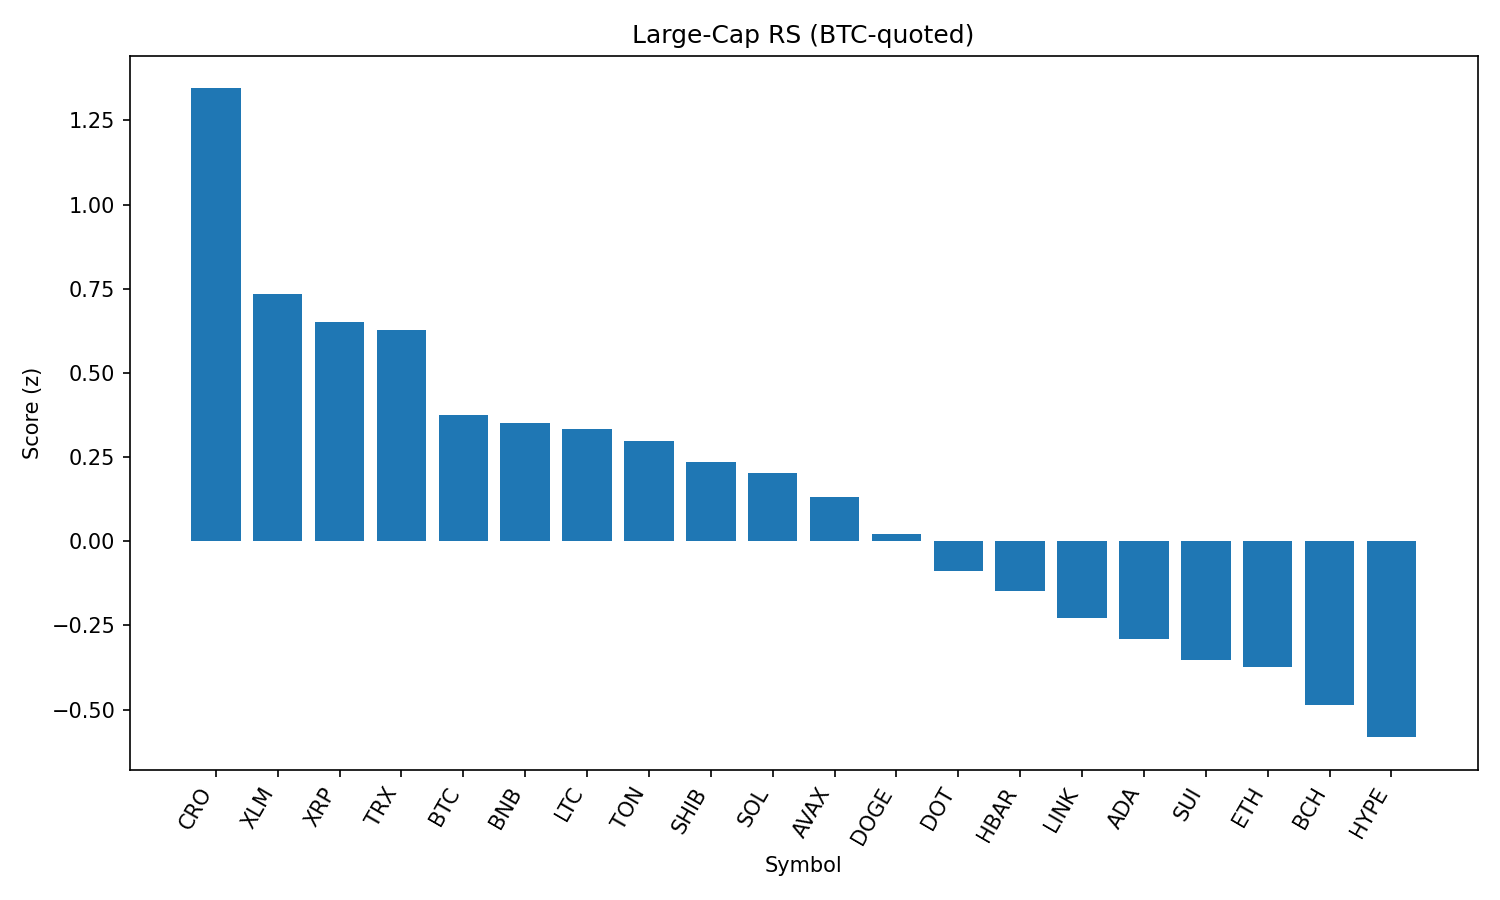

Source data for this figure (header and first rows):
rank, name, symbol, price_btc, price_usd, pct_1h_btc, pct_24h_btc, pct_7d_btc, market_cap_rank, market_cap_usd, volume_usd, score
1, Cronos, CRO, 2.47e-06, 0.2696, 0.7272, -8.368, 75, 25, 9056552763, 257900554, 1.345
2, Stellar, XLM, 3.26e-06, 0.3555, 0.4036, -0.6715, -6.616, 20, 11163790758, 311364793, 0.7344
3, XRP, XRP, 2.542e-05, 2.77, 0.3318, -1.18, -3.446, 4, 164947301395, 7465403027, 0.6514
4, TRON, TRX, 3.09e-06, 0.3375, 0.3199, -1.381, -0.828, 9, 31949536038, 804855122, 0.6285
5, Bitcoin, BTC, 1.0, 109027, 0.0, 0.0, 0.0, 1, 2171406492316, 39282690204, 0.3744
6, BNB, BNB, 0.007769, 847.2, 0.1351, -2.156, 0.9531, 5, 117942817904, 1505725062, 0.3505
7, Litecoin, LTC, 0.001001, 109.1, 0.05852, -0.991, 1.067, 27, 8322666167, 448950652, 0.3333
8, Toncoin, TON, 2.875e-05, 3.14, 0.06099, -1.472, 0.7033, 29, 8051940295, 140557659, 0.2978
9, Shiba Inu, SHIB, 1.11149e-10, 1.213e-05, 0.02637, -1.784, 1.382, 30, 7146805112, 238609126, 0.2367
10, Solana, SOL, 0.001829, 199.5, 0.003687, -2.639, 5.65, 6, 107941959598, 6932704137, 0.2014
11, Avalanche, AVAX, 0.0002148, 23.42, -0.05759, -1.68, 0.7781, 22, 9891354597, 634303993, 0.1306
12, Dogecoin, DOGE, 1.94e-06, 0.2117, -0.07842, -2.808, 0.191, 10, 31933894632, 2326630283, 0.02107
13, Polkadot, DOT, 3.409e-05, 3.72, -0.1877, -2.199, -0.4246, 35, 5662128546, 314161997, -0.08772
14, Hedera, HBAR, 1.97e-06, 0.2155, -0.1209, -3.507, -6.217, 24, 9147281153, 291008987, -0.1479
15, Chainlink, LINK, 0.0002078, 22.67, -0.1629, -4.211, -3.769, 13, 15376515778, 1330584040, -0.2284
16, Cardano, ADA, 7.39e-06, 0.8061, -0.307, -2.443, -4.107, 11, 29425041660, 1667006545, -0.2906
17, Sui, SUI, 2.937e-05, 3.2, -0.3191, -3.037, -4.246, 19, 11430455019, 1154544491, -0.3517
18, Ethereum, ETH, 0.03976, 4336, -0.4103, -2.636, -2.382, 2, 523595519750, 28661149103, -0.3737
19, Bitcoin Cash, BCH, 0.00498, 543.2, -0.6012, -0.2667, -0.3835, 21, 10825108100, 214411888, -0.4859
20, Hyperliquid, HYPE, 0.0004016, 43.79, -0.5568, -2.455, -0.04571, 17, 11857586878, 328508341, -0.5824
21, World Liberty Financial, WLFI, 1.97e-06, 0.2153, -1.103, -23.69, 0.0, 34, 6124248045, 1918303593, -2.817
